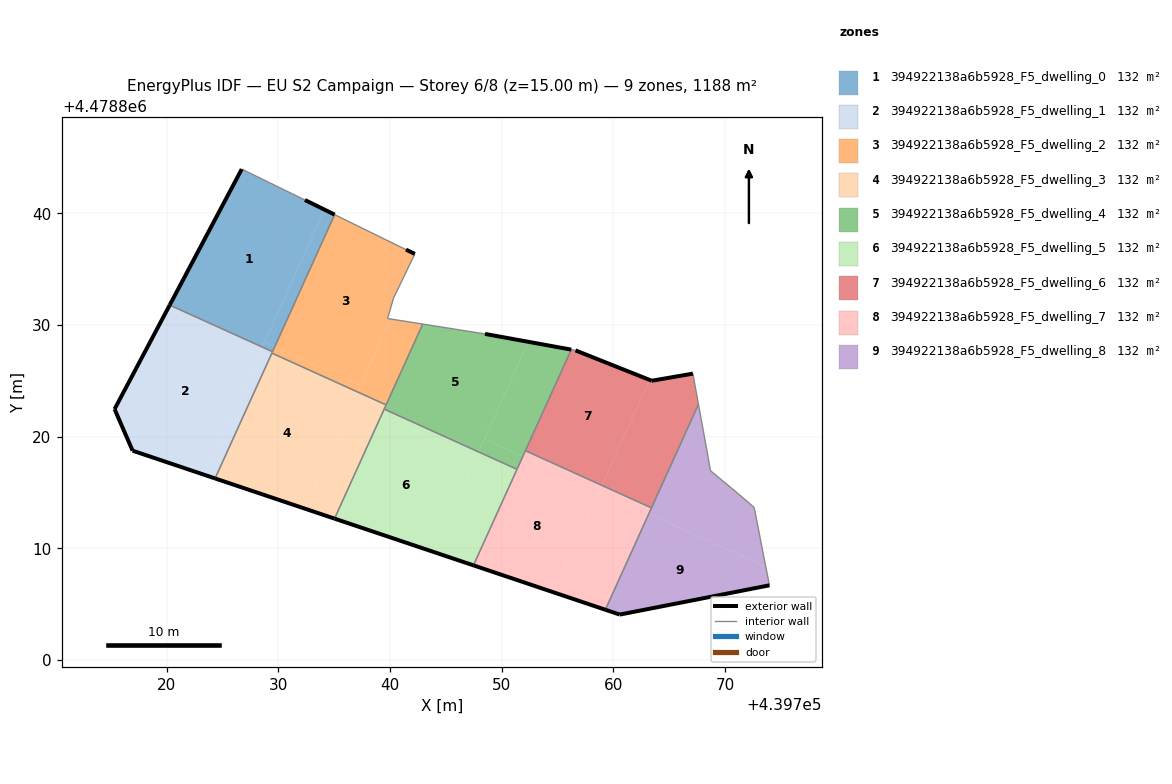
=== STOREY PLAN SPEC (per zone: floor XY polygon, exterior-wall plan segments, windows/doors) ===
zone 1: 394922138a6b5928_F5_dwelling_0  (132.0 m²)
  floor: (439728.55, 4478828.04) (439734.13, 4478840.34) (439732.38, 4478841.21) (439726.72, 4478843.97) (439720.27, 4478831.79)
  floor: (439729.68, 4478828.06) (439735.04, 4478839.89) (439734.79, 4478840.02) (439734.35, 4478840.23) (439734.13, 4478840.34) (439728.75, 4478828.48)
  floor: (439729.48, 4478827.62) (439729.68, 4478828.06) (439728.75, 4478828.48) (439728.55, 4478828.04)
  exterior wall: (439720.27, 4478831.79) – (439726.72, 4478843.97)  [13.8 m]
  exterior wall: (439732.38, 4478841.21) – (439735.04, 4478839.89)  [3.0 m]
  interior walls: 3
zone 2: 394922138a6b5928_F5_dwelling_1  (132.0 m²)
  floor: (439723.36, 4478816.59) (439728.53, 4478827.98) (439720.24, 4478831.74) (439715.33, 4478822.47) (439716.94, 4478818.75)
  floor: (439728.53, 4478827.98) (439728.55, 4478828.04) (439720.27, 4478831.79) (439720.24, 4478831.74)
  floor: (439724.33, 4478816.26) (439729.42, 4478827.49) (439729.48, 4478827.62) (439728.55, 4478828.04) (439723.36, 4478816.59)
  exterior wall: (439716.94, 4478818.75) – (439715.33, 4478822.47)  [4.1 m]
  exterior wall: (439715.33, 4478822.47) – (439720.27, 4478831.79)  [10.5 m]
  exterior wall: (439724.33, 4478816.26) – (439716.94, 4478818.75)  [7.8 m]
  interior walls: 3
zone 3: 394922138a6b5928_F5_dwelling_2  (132.0 m²)
  floor: (439737.36, 4478824.57) (439740.07, 4478830.54) (439739.78, 4478830.59) (439740.32, 4478832.43) (439742.23, 4478836.37) (439741.43, 4478836.76) (439735.04, 4478839.89) (439729.68, 4478828.06)
  floor: (439739.65, 4478822.85) (439742.93, 4478830.09) (439740.07, 4478830.54) (439737.10, 4478824.01)
  floor: (439737.10, 4478824.01) (439737.36, 4478824.57) (439729.68, 4478828.06) (439729.42, 4478827.49)
  exterior wall: (439741.43, 4478836.76) – (439742.23, 4478836.37)  [0.9 m]
  interior walls: 8
zone 4: 394922138a6b5928_F5_dwelling_3  (132.0 m²)
  floor: (439735.03, 4478812.66) (439739.23, 4478821.93) (439736.68, 4478823.08) (439732.37, 4478813.56)
  floor: (439739.23, 4478821.93) (439739.65, 4478822.85) (439737.10, 4478824.01) (439736.68, 4478823.08)
  floor: (439732.37, 4478813.56) (439737.10, 4478824.01) (439729.42, 4478827.49) (439724.33, 4478816.26)
  exterior wall: (439735.03, 4478812.66) – (439724.33, 4478816.26)  [11.3 m]
  interior walls: 4
zone 5: 394922138a6b5928_F5_dwelling_4  (132.0 m²)
  floor: (439747.93, 4478818.64) (439752.40, 4478828.50) (439748.51, 4478829.21) (439742.93, 4478830.09) (439739.48, 4478822.47)
  floor: (439751.37, 4478817.08) (439751.90, 4478818.23) (439748.45, 4478819.79) (439747.93, 4478818.64)
  floor: (439751.90, 4478818.23) (439751.38, 4478817.08) (439756.24, 4478827.80) (439748.51, 4478829.21) (439752.40, 4478828.50) (439748.45, 4478819.79)
  exterior wall: (439748.51, 4478829.21) – (439756.24, 4478827.80)  [7.9 m]
  interior walls: 6
zone 6: 394922138a6b5928_F5_dwelling_5  (132.0 m²)
  floor: (439743.87, 4478809.69) (439747.68, 4478818.09) (439739.23, 4478821.93) (439735.03, 4478812.66)
  floor: (439747.47, 4478808.48) (439751.37, 4478817.08) (439747.93, 4478818.64) (439743.87, 4478809.69)
  floor: (439747.68, 4478818.10) (439747.93, 4478818.64) (439739.48, 4478822.47) (439739.23, 4478821.93)
  exterior wall: (439747.47, 4478808.48) – (439735.03, 4478812.66)  [13.1 m]
  interior walls: 3
zone 7: 394922138a6b5928_F5_dwelling_6  (132.0 m²)
  floor: (439758.97, 4478815.65) (439763.26, 4478825.09) (439756.61, 4478827.73) (439756.24, 4478827.80) (439752.13, 4478818.75)
  floor: (439763.42, 4478813.63) (439767.63, 4478822.91) (439767.13, 4478825.65) (439763.44, 4478825.01) (439763.26, 4478825.09) (439758.97, 4478815.65)
  exterior wall: (439756.61, 4478827.73) – (439763.44, 4478825.01)  [7.4 m]
  exterior wall: (439763.44, 4478825.01) – (439767.13, 4478825.65)  [3.7 m]
  interior walls: 5
zone 8: 394922138a6b5928_F5_dwelling_7  (132.0 m²)
  floor: (439754.63, 4478806.07) (439758.74, 4478815.13) (439751.90, 4478818.23) (439747.47, 4478808.48)
  floor: (439759.29, 4478804.50) (439763.19, 4478813.10) (439758.74, 4478815.12) (439754.63, 4478806.07)
  floor: (439763.19, 4478813.10) (439763.42, 4478813.63) (439758.97, 4478815.65) (439758.74, 4478815.12)
  floor: (439758.74, 4478815.12) (439758.97, 4478815.65) (439752.13, 4478818.75) (439751.90, 4478818.23)
  exterior wall: (439759.29, 4478804.50) – (439747.47, 4478808.48)  [12.5 m]
  interior walls: 4
zone 9: 394922138a6b5928_F5_dwelling_8  (132.0 m²)
  floor: (439773.66, 4478808.35) (439772.62, 4478813.66) (439771.12, 4478814.95) (439768.70, 4478816.96) (439768.36, 4478818.90) (439767.63, 4478822.91) (439763.19, 4478813.10)
  floor: (439773.99, 4478806.69) (439773.66, 4478808.35) (439763.19, 4478813.10) (439759.29, 4478804.50) (439760.58, 4478804.07)
  exterior wall: (439773.99, 4478806.69) – (439760.58, 4478804.07)  [13.7 m]
  exterior wall: (439760.58, 4478804.07) – (439759.29, 4478804.50)  [1.4 m]
  interior walls: 7

=== DERIVED (storey summary) ===
Building: EU S2 Campaign
Storey: 6 of 8  (floor level z = 15.00 m)
Storey gross floor area: 1188.3 m²
Zones on this storey: 9
  - 394922138a6b5928_F5_dwelling_0: floor 132.0 m²; exterior wall 16.8 m (50.3 m²); WWR 0.0%
  - 394922138a6b5928_F5_dwelling_1: floor 132.0 m²; exterior wall 22.4 m (67.2 m²); WWR 0.0%
  - 394922138a6b5928_F5_dwelling_2: floor 132.0 m²; exterior wall 0.9 m (2.6 m²); WWR 0.0%
  - 394922138a6b5928_F5_dwelling_3: floor 132.0 m²; exterior wall 11.3 m (33.9 m²); WWR 0.0%
  - 394922138a6b5928_F5_dwelling_4: floor 132.0 m²; exterior wall 7.9 m (23.6 m²); WWR 0.0%
  - 394922138a6b5928_F5_dwelling_5: floor 132.0 m²; exterior wall 13.1 m (39.4 m²); WWR 0.0%
  - 394922138a6b5928_F5_dwelling_6: floor 132.0 m²; exterior wall 11.1 m (33.3 m²); WWR 0.0%
  - 394922138a6b5928_F5_dwelling_7: floor 132.0 m²; exterior wall 12.5 m (37.4 m²); WWR 0.0%
  - 394922138a6b5928_F5_dwelling_8: floor 132.0 m²; exterior wall 15.0 m (45.1 m²); WWR 0.0%
Zone adjacency (shared interzone walls):
  - 394922138a6b5928_F5_dwelling_0 ↔ 394922138a6b5928_F5_dwelling_1
  - 394922138a6b5928_F5_dwelling_0 ↔ 394922138a6b5928_F5_dwelling_2
  - 394922138a6b5928_F5_dwelling_1 ↔ 394922138a6b5928_F5_dwelling_2
  - 394922138a6b5928_F5_dwelling_1 ↔ 394922138a6b5928_F5_dwelling_3
  - 394922138a6b5928_F5_dwelling_2 ↔ 394922138a6b5928_F5_dwelling_3
  - 394922138a6b5928_F5_dwelling_2 ↔ 394922138a6b5928_F5_dwelling_4
  - 394922138a6b5928_F5_dwelling_3 ↔ 394922138a6b5928_F5_dwelling_4
  - 394922138a6b5928_F5_dwelling_3 ↔ 394922138a6b5928_F5_dwelling_5
  - 394922138a6b5928_F5_dwelling_4 ↔ 394922138a6b5928_F5_dwelling_5
  - 394922138a6b5928_F5_dwelling_4 ↔ 394922138a6b5928_F5_dwelling_6
  - 394922138a6b5928_F5_dwelling_4 ↔ 394922138a6b5928_F5_dwelling_7
  - 394922138a6b5928_F5_dwelling_5 ↔ 394922138a6b5928_F5_dwelling_7
  - 394922138a6b5928_F5_dwelling_6 ↔ 394922138a6b5928_F5_dwelling_7
  - 394922138a6b5928_F5_dwelling_6 ↔ 394922138a6b5928_F5_dwelling_8
  - 394922138a6b5928_F5_dwelling_7 ↔ 394922138a6b5928_F5_dwelling_8